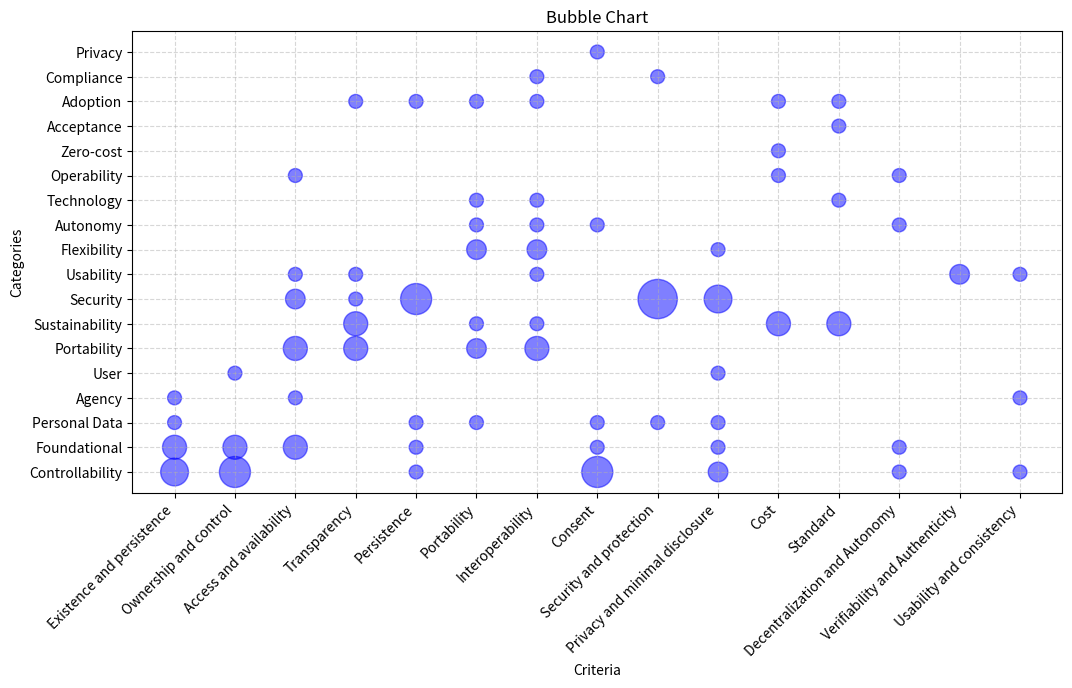

Reproduce this figure in Python.
import pandas as pd
import matplotlib.pyplot as plt
import seaborn as sns
import numpy as np

# Recreating the data from the table in the image (simplified for example)
data = {
        "Existence and persistence":    [4, 3, 1, 1, 0, 0, 0, 0, 0, 0, 0, 0, 0, 0, 0, 0, 0, 0],
        "Ownership and control":        [5, 3, 0, 0, 1, 0, 0, 0, 0, 0, 0, 0, 0, 0, 0, 0, 0, 0],
        "Access and availability":      [0, 3, 0, 1, 0, 3, 0, 2, 1, 0, 0, 0, 1, 0, 0, 0, 0, 0],
        "Transparency":                 [0, 0, 0, 0, 0, 3, 3, 1, 1, 0, 0, 0, 0, 0, 0, 1, 0, 0],
        "Persistence":                  [1, 1, 1, 0, 0, 0, 0, 5, 0, 0, 0, 0, 0, 0, 0, 1, 0, 0],
        "Portability":                  [0, 0, 1, 0, 0, 2, 1, 0, 0, 2, 1, 1, 0, 0, 0, 1, 0, 0],
        "Interoperability":             [0, 0, 0, 0, 0, 3, 1, 0, 1, 2, 1, 1, 0, 0, 0, 1, 1, 0],
        "Consent":                      [5, 1, 1, 0, 0, 0, 0, 0, 0, 0, 1, 0, 0, 0, 0, 0, 0, 1],
        "Security and protection":      [0, 0, 1, 0, 0, 0, 0, 8, 0, 0, 0, 0, 0, 0, 0, 0, 1, 0],
        "Privacy and minimal disclosure":[2, 1, 1, 0, 1, 0, 0, 4, 0, 1, 0, 0, 0, 0, 0, 0, 0, 0],
        "Cost":                         [0, 0, 0, 0, 0, 0, 3, 0, 0, 0, 0, 0, 1, 1, 0, 1, 0, 0],
        "Standard":                     [0, 0, 0, 0, 0, 0, 3, 0, 0, 0, 0, 1, 0, 0, 1, 1, 0, 0],
        "Decentralization and Autonomy":[1, 1, 0, 0, 0, 0, 0, 0, 0, 0, 1, 0, 1, 0, 0, 0, 0, 0],
        "Verifiability and Authenticity":[0, 0, 0, 0, 0, 0, 0, 0, 2, 0, 0, 0, 0, 0, 0, 0, 0, 0],
        "Usability and consistency":    [1, 0, 0, 1, 0, 0, 0, 0, 1, 0, 0, 0, 0, 0, 0, 0, 0, 0],
}

categories = [
    "Controllability", "Foundational", "Personal Data", "Agency", "User",
    "Portability", "Sustainability", "Security", "Usability", "Flexibility",
    "Autonomy", "Technology", "Operability", "Zero-cost", "Acceptance", "Adoption", "Compliance", "Privacy",
]

df = pd.DataFrame(data, index=categories)

# Creating the Bubble Chart
x, y = np.meshgrid(range(df.shape[1]), range(df.shape[0]))
bubble_sizes = df.values * 100

plt.figure(figsize=(12, 6))
plt.scatter(x, y, s=bubble_sizes, alpha=0.5, c="blue")
plt.xticks(range(df.shape[1]), df.columns, rotation=45, ha="right")
plt.yticks(range(df.shape[0]), df.index)
plt.title("Bubble Chart")
plt.xlabel("Criteria")
plt.ylabel("Categories")
plt.grid(True, linestyle="--", alpha=0.5)
plt.show()
